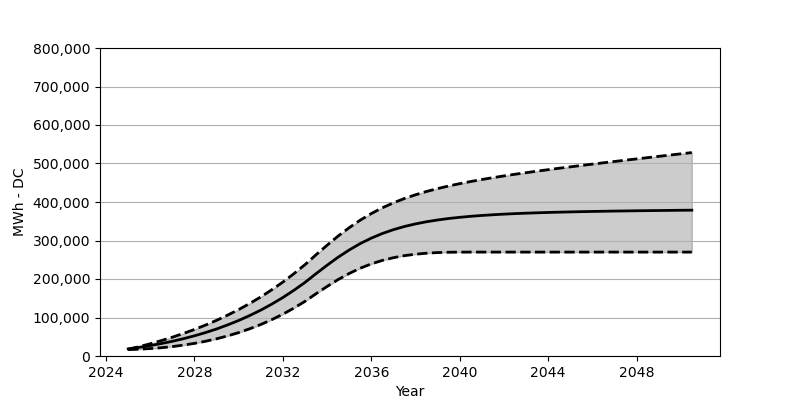

Source data for this figure (header and first rows):
Date, Low, Base, High
2025-01, 16576, 18566, 17381
2025-07, 17669, 22473, 24257
2026-01, 19298, 27071, 31813
2026-07, 21494, 32266, 39988
2027-01, 24473, 38215, 48853
2027-07, 28236, 44864, 58492
2028-01, 32802, 52410, 68914
2028-07, 38256, 60842, 80357
2029-01, 44730, 70203, 92686
2029-07, 52214, 80707, 106129
2030-01, 60832, 92274, 120613
2030-07, 70677, 105057, 136406
2031-01, 81852, 119190, 153487
2031-07, 94418, 134756, 172033
2032-01, 108654, 151889, 192063
2032-07, 124489, 170662, 213845
2033-01, 142065, 191238, 237390
2033-07, 161703, 213804, 262863
2034-01, 180744, 235834, 287831
2034-07, 198526, 256565, 311531
2035-01, 214412, 275368, 333355
2035-07, 228009, 291965, 352828
2036-01, 239277, 306201, 370002
2036-07, 248349, 318159, 384960
2037-01, 255379, 328159, 397877
2037-07, 260688, 336375, 409103
2038-01, 264410, 343158, 418835
2038-07, 266987, 348725, 427360
2039-01, 268667, 353292, 434844
2039-07, 269481, 357106, 441597
2040-01, 269832, 360230, 447669
2040-07, 269904, 362838, 453266
2041-01, 269904, 365044, 458421
2041-07, 269904, 366848, 463245
2042-01, 269904, 368466, 467750
2042-07, 269904, 369806, 472049
2043-01, 269904, 370961, 476141
2043-07, 269904, 371930, 480162
2044-01, 269904, 372837, 483955
2044-07, 269904, 373610, 487708
2045-01, 269904, 374270, 491285
2045-07, 269904, 374920, 494903
2046-01, 269904, 375456, 498377
2046-07, 269904, 375950, 501841
2047-01, 269904, 376435, 505264
2047-07, 269904, 376806, 508614
2048-01, 269904, 377229, 511954
2048-07, 269904, 377610, 515253
2049-01, 269904, 377888, 518603
2049-07, 269904, 378218, 521861
2050-01, 269904, 378548, 525129
2050-07, 269904, 378785, 528355
